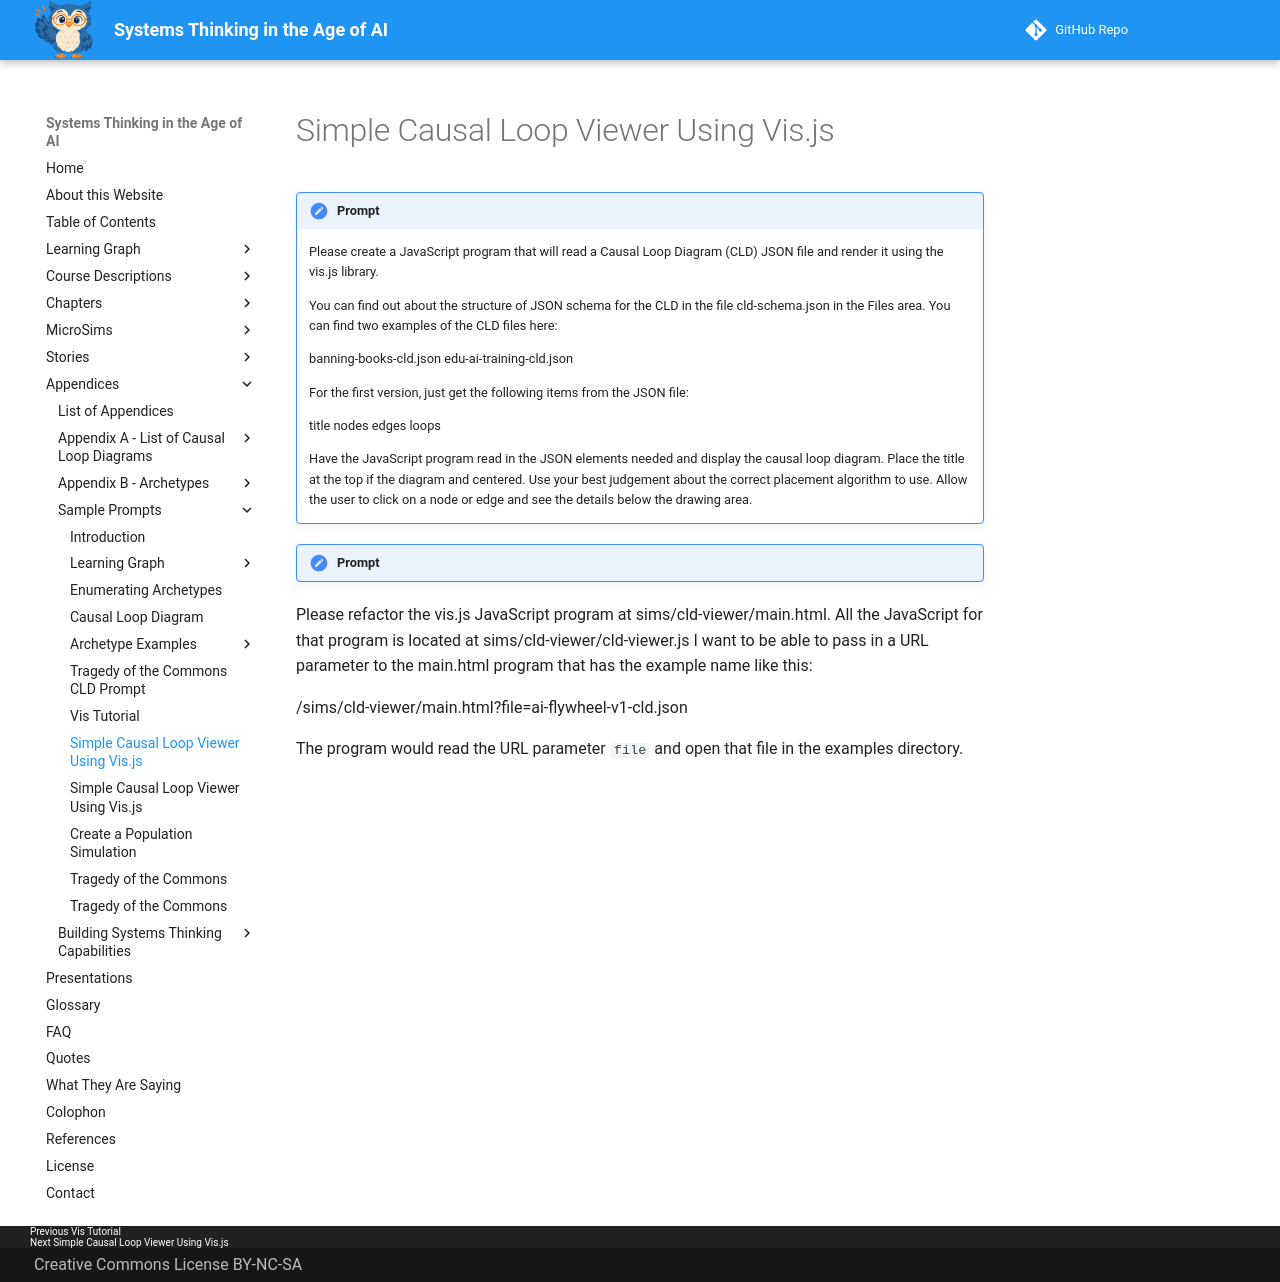

repository: dmccreary/systems-thinking · page: appendices/prompts/cld/cld-viewer/index.html · generator: mkdocs

# Simple Causal Loop Viewer Using Vis.js

!!! prompt
    Please create a JavaScript program that will read a Causal Loop Diagram (CLD) JSON file and render it using the vis.js library.

    You can find out about the structure of  JSON schema for the CLD in the file cld-schema.json in the Files area.  You can find two examples of the CLD files here:

    banning-books-cld.json
    edu-ai-training-cld.json

    For the first version, just get the following items from the JSON file:

    title
    nodes
    edges
    loops

    Have the JavaScript program read in the JSON elements needed and display the causal loop diagram.  Place the title at the top if the diagram and centered.  Use your best judgement about the correct placement algorithm to use.  Allow the user to click on a node or edge and see the details below the drawing area.

!!! prompt
Please refactor the vis.js JavaScript program at sims/cld-viewer/main.html.
All the JavaScript for that program is located at sims/cld-viewer/cld-viewer.js
I want to be able to pass in a URL parameter to the main.html program that has the example name like this:

/sims/cld-viewer/main.html?file=ai-flywheel-v1-cld.json

The program would read the URL parameter `file` and open that file in the examples directory.
